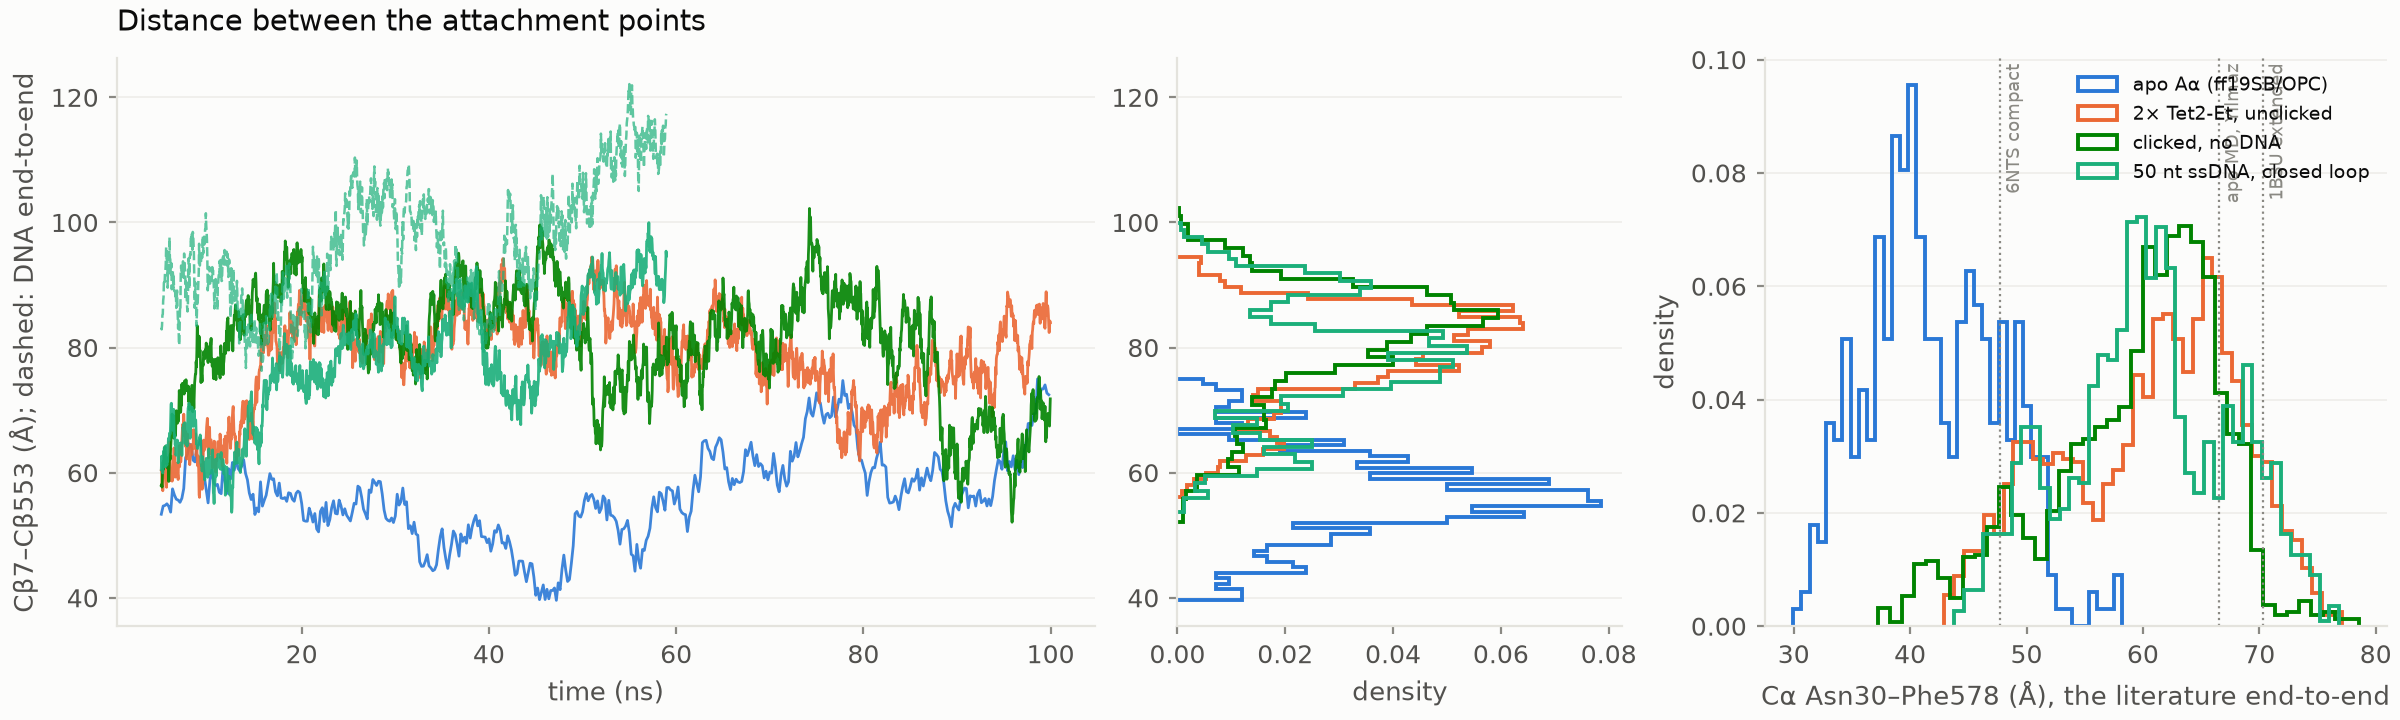

The file beside this chart, header and first rows:
time_ns, P0_apo.anchor_CB_CB_A, time_ns, P1_tet.anchor_CB_CB_A, time_ns, P2_clicked.anchor_CB_CB_A, time_ns, P3_ss50.anchor_CB_CB_A, P3_ss50.spring_end_to_end_A
5.0, 53.36, 5.0, 60.3, 5.0, 57.97, 5.0, 60.5, 83.17
5.2, 54.67, 5.04, 60.01, 5.04, 58.12, 5.04, 62.64, 82.91
5.4, 54.77, 5.08, 57.85, 5.08, 57.69, 5.08, 61.21, 83.57
5.6, 55.02, 5.12, 58.32, 5.12, 59.54, 5.12, 61.76, 85.21
5.8, 54.61, 5.16, 57.11, 5.16, 61.28, 5.16, 59.96, 85.31
6.0, 53.69, 5.2, 58.14, 5.2, 61.75, 5.2, 62.03, 87.49
6.2, 57.41, 5.24, 59.45, 5.24, 60.54, 5.24, 63.4, 88.03
6.4, 56.44, 5.28, 59.98, 5.28, 62.89, 5.28, 62.73, 90.52
6.6, 55.76, 5.32, 61.69, 5.32, 63.48, 5.32, 63.98, 90.87
6.8, 55.62, 5.36, 63.27, 5.36, 63.87, 5.36, 63.33, 90.48
7.0, 55.26, 5.4, 60.61, 5.4, 64.17, 5.4, 61.33, 92.05
7.2, 55.91, 5.44, 60.21, 5.44, 63.48, 5.44, 60.95, 92.18
7.4, 57.47, 5.48, 59.96, 5.48, 61.78, 5.48, 62.36, 93.46
7.6, 62.41, 5.52, 60.6, 5.52, 62.23, 5.52, 64.33, 96.09
7.8, 62.99, 5.56, 57.66, 5.56, 61.42, 5.56, 61.92, 96.03
8.0, 64.59, 5.6, 58.95, 5.6, 62.43, 5.6, 61.21, 92.59
8.2, 64.38, 5.64, 59.82, 5.64, 60.86, 5.64, 63, 95.47
8.4, 61.99, 5.68, 60.23, 5.68, 60.71, 5.68, 61.8, 89.57
8.6, 61.72, 5.72, 61.24, 5.72, 61.59, 5.72, 63.57, 93.22
8.8, 64.13, 5.76, 62.2, 5.76, 60.68, 5.76, 65.47, 91.78
9.0, 64.5, 5.8, 62.35, 5.8, 58.6, 5.8, 65.24, 92.89
9.2, 65.4, 5.84, 64.93, 5.84, 61.09, 5.84, 65.21, 93.58
9.4, 62.84, 5.88, 62.58, 5.88, 62.85, 5.88, 66.3, 97.6
9.6, 59.33, 5.92, 61.14, 5.92, 62.76, 5.92, 66.29, 94.15
9.8, 57.28, 5.96, 59.23, 5.96, 62.14, 5.96, 66.21, 94.11
10.0, 55.17, 6.0, 58.74, 6.0, 63.93, 6.0, 68.26, 92.03
10.2, 58.87, 6.04, 59.34, 6.04, 64.93, 6.04, 70.95, 91.67
10.4, 60.44, 6.08, 60.38, 6.08, 66.51, 6.08, 71.1, 93.47
10.6, 58.38, 6.12, 60.14, 6.12, 68.32, 6.12, 69, 89.32
10.8, 57.98, 6.16, 58.65, 6.16, 69.38, 6.16, 69.26, 90.83
11.0, 58.13, 6.2, 58.79, 6.2, 67.6, 6.2, 68.34, 91.11
11.2, 56.86, 6.24, 62.14, 6.24, 66.8, 6.24, 66.78, 92.34
11.4, 56.64, 6.28, 62.54, 6.28, 69.12, 6.28, 69.89, 89.44
11.6, 61, 6.32, 61.57, 6.32, 66.89, 6.32, 70.13, 91.38
11.8, 58.68, 6.36, 63.96, 6.36, 65.5, 6.36, 67.14, 89.36
12.0, 56.66, 6.4, 62.28, 6.4, 68.08, 6.4, 65.75, 89.01
12.2, 60.63, 6.44, 63.06, 6.44, 68.97, 6.44, 66.01, 89.06
12.4, 59, 6.48, 59.28, 6.48, 68.39, 6.48, 64.48, 88.98
12.6, 61.63, 6.52, 60.98, 6.52, 65.9, 6.52, 64.87, 88.16
12.8, 60.4, 6.56, 61.46, 6.56, 68.45, 6.56, 62.8, 88.87
13.0, 62.37, 6.6, 60.95, 6.6, 69.91, 6.6, 63.16, 86.34
13.2, 60.67, 6.64, 59.66, 6.64, 68.34, 6.64, 64.17, 86.76
13.4, 60.25, 6.68, 61.46, 6.68, 69.05, 6.68, 63.74, 89.12
13.6, 61.15, 6.72, 59.45, 6.72, 67.91, 6.72, 65.21, 87.03
13.8, 62.08, 6.76, 59.7, 6.76, 69.31, 6.76, 64.22, 84.88
14.0, 59.89, 6.8, 58.91, 6.8, 68.14, 6.8, 61.58, 83.02
14.2, 58.87, 6.84, 61.63, 6.84, 69.64, 6.84, 62.09, 84.39
14.4, 56.77, 6.88, 61.26, 6.88, 69.96, 6.88, 64.26, 80.88
14.6, 55.71, 6.92, 64.31, 6.92, 73.14, 6.92, 63, 80.37
14.8, 56.56, 6.96, 60.95, 6.96, 71.74, 6.96, 64.65, 83.6
15.0, 53.32, 7.0, 64.26, 7.0, 70.18, 7.0, 64.23, 86.41
15.2, 54.36, 7.04, 62.94, 7.04, 69.63, 7.04, 64.77, 86.09
15.4, 53.74, 7.08, 61.73, 7.08, 69.81, 7.08, 64.05, 91.93
15.6, 58.53, 7.12, 62.59, 7.12, 72.05, 7.12, 63.96, 93.11
15.8, 54.66, 7.16, 63.79, 7.16, 70.77, 7.16, 64.19, 92.34
16.0, 55.58, 7.2, 64.79, 7.2, 74.17, 7.2, 62.75, 91.33
16.2, 56.39, 7.24, 66.2, 7.24, 72.7, 7.24, 64.45, 92.77
16.4, 58.08, 7.28, 67.73, 7.28, 74.29, 7.28, 64.75, 92.93
16.6, 59.85, 7.32, 66.41, 7.32, 73.19, 7.32, 67.28, 93.79
16.8, 58.94, 7.36, 66.82, 7.36, 73.92, 7.36, 66.44, 93.21
... 2,315 more rows
